Run: headless pygame with SDL's dummy video driver; simulated clock (each Clock.tick advances the game by its frame time, no real sleeping); random seed 0; keys injected as events and as key.get_pressed() state; mouse plan: one left click at the window centre at the start of phase 2, then a move to the lower-right quarter at the start of phase 3.
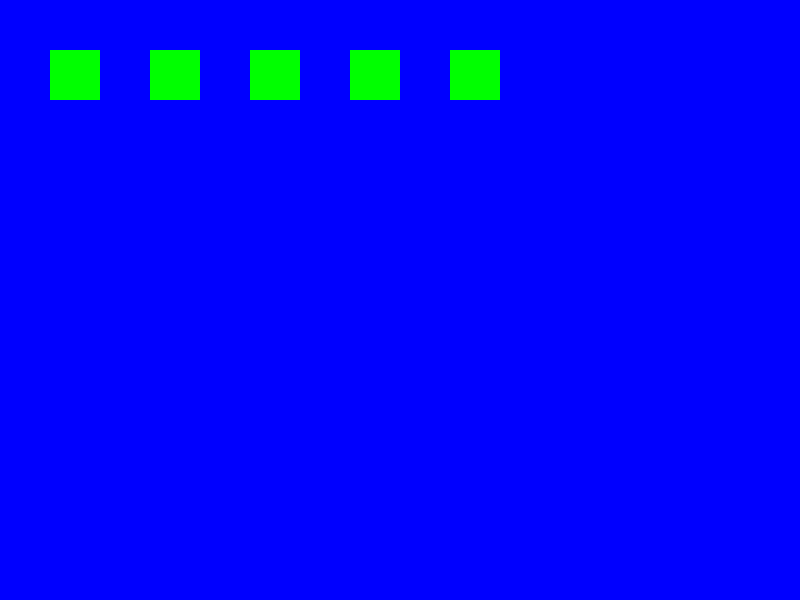
Frame 1 of 4 · flips 1–60 · no input
Frame 2 of 4 · flips 61–180 · clicked the window centre · tapped SPACE, RETURN · held RIGHT (→), D · screen unchanged from frame 1, image omitted
Frame 3 of 4 · flips 181–300 · moved the mouse to the lower-right quarter · held DOWN (↓), S · screen unchanged from frame 2, image omitted
Frame 4 of 4 · flips 301–420 · held LEFT (←), A, UP (↑), W · screen unchanged from frame 3, image omitted

The pygame program that drew these frames:

import pygame

pygame.init()
colors = {"white": (255, 255, 255),
          "black": (0, 0, 0),
          "red": (255, 0, 0),
          "blue": (0,0,255),
          "green": (0,255,0)
           }

#Select screen resolutions
screenHeight = 600
screenWith = 800
resolution = (screenWith, screenHeight)
#gameDisplay = pygame.display.set_mode(resolution,pygame.FULLSCREEN)
gameDisplay = pygame.display.set_mode(resolution)

fps = 30

## game title
pygame.display.set_caption("Indian Game Screen")

class Node(pygame.sprite.Sprite):

    def __init__(self,posX,posY,width,height):
        super().__init__()

        self.image = pygame.Surface([width, height])
        self.image.fill(colors["green"])

        self.rect = self.image.get_rect()
        self.rect.x = posX
        self.rect.y = posY

        self.clicked = False

        self.width = width
        self.height = height

    def update(self,mousePosX,mousePosY):
        self.changeColor(mousePosX,mousePosY)

    def changeColor(self,mousePosX, mousePosY):
        if self.checkIfClicked(mousePosX,mousePosY):
            self.image.fill(colors["red"])

    def checkIfClicked(self,mousePosX, mousePosY):
        x = self.rect.x
        y = self.rect.y
        width = self.width
        height = self.height

        if(mousePosX >= x and mousePosX <= x + width) and (mousePosY >= y and mousePosY <= y+height):
            self.clicked = True
            return True

        else:
            return False


class Level(object):
    def __init__(self):

        self.platform_list = pygame.sprite.Group()

        # Background image
        self.background = None

    def mouseClicked(self,mousePosX,mousePosY):
        self.platform_list.update(mousePosX,mousePosY)
        win = True

        for elem in self.platform_list:
            if elem.clicked is False:
                win = False
        print(win)
        if win is True:
            self.win()

    def win(self):
        print ("WON")

    def draw(self, screen):
        """ Draw everything on this level. """

        # Draw the background
        screen.fill(colors["blue"])

        # Draw all the sprite lists that we have
        self.platform_list.draw(screen)

    def createNode(self, posX, posY, width, height):
        node = Node(posX, posY, width, height)
        self.platform_list.add(node)

def gameLoop():

    level = Level()
    level.createNode(50,50,50,50)
    level.createNode(150,50,50,50)
    level.createNode(250,50,50,50)
    level.createNode(350,50,50,50)
    level.createNode(450,50,50,50)

    gameExit = False

    while not gameExit:
        gameDisplay.fill(colors["white"])


        for event in pygame.event.get():
            if event.type == pygame.QUIT or (event.type == pygame.KEYDOWN and event.key == pygame.K_ESCAPE):
                gameExit = True
            if event.type == pygame.MOUSEBUTTONDOWN:
                # Set the x, y positions of the mouse click
                x, y = event.pos
                level.mouseClicked(x,y)



        level.draw(gameDisplay)
        pygame.display.update()


gameLoop()

pygame.quit()
quit()
